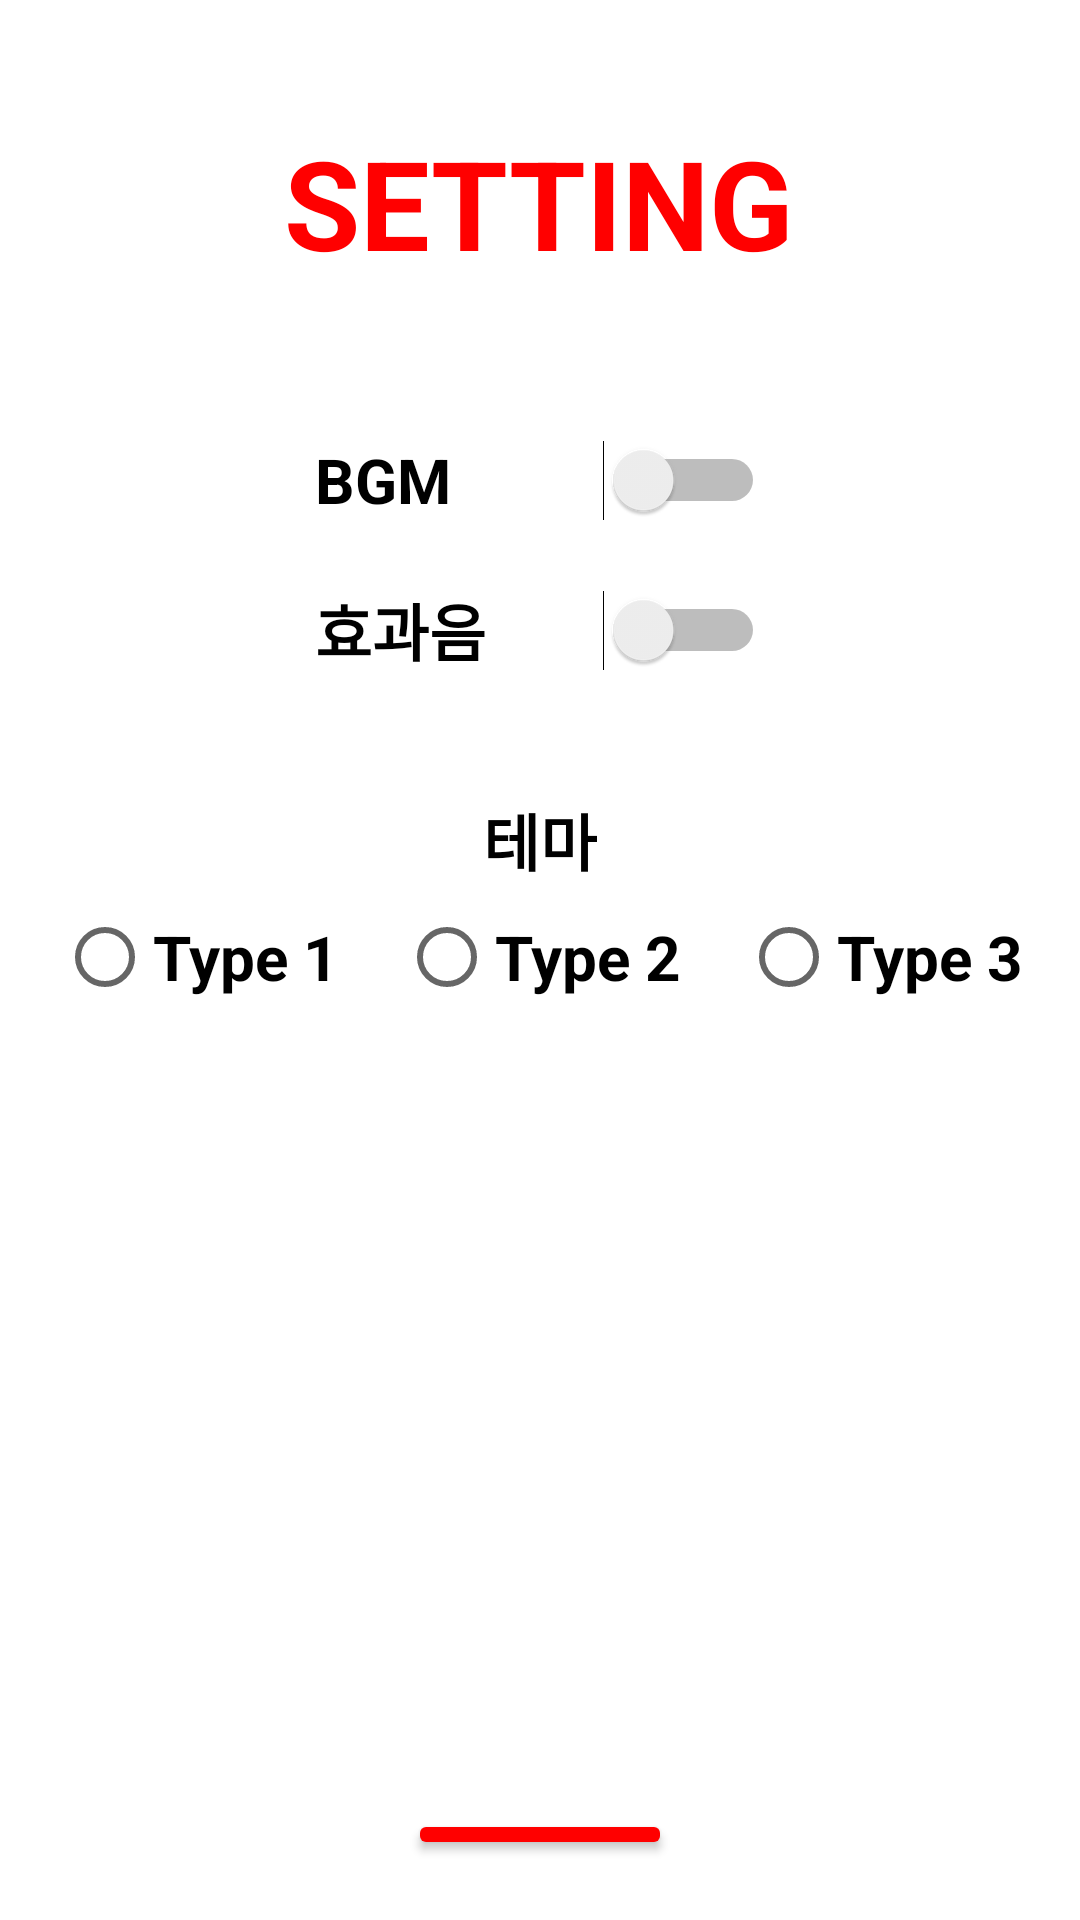

Here is an Android app screen rendered from its layout file. Give the layout XML and the strings, colors and styles it references.
<!-- AndroidManifest.xml: application theme Theme.RushHour -->
<!-- res/layout/setting.xml -->
<?xml version="1.0" encoding="utf-8"?>
<LinearLayout xmlns:android="http://schemas.android.com/apk/res/android"
    android:layout_width="match_parent"
    android:layout_height="match_parent"
    android:orientation="vertical"
    android:gravity="center">

    <TextView
        android:layout_width="wrap_content"
        android:layout_height="wrap_content"
        android:text="SETTING"
        android:textColor="#ff0000"
        android:textStyle="bold"
        android:textSize="20pt"
        android:layout_margin="40dp"/>

    <Switch
        android:id="@+id/bgm"
        android:layout_width="150dp"
        android:layout_height="50dp"
        android:text="BGM"
        android:textStyle="bold"
        android:textSize="10pt"
        android:onClick="onClick"
    />

    <Switch
        android:id="@+id/effect"
        android:layout_width="150dp"
        android:layout_height="50dp"
        android:text="효과음"
        android:textStyle="bold"
        android:textSize="10pt"
        android:onClick="onClick"
        />

    <TextView
        android:layout_width="wrap_content"
        android:layout_height="wrap_content"
        android:text="테마"
        android:textColor="@color/black"
        android:textStyle="bold"
        android:textSize="10pt"
        android:layout_marginTop="30dp"/>

    <RadioGroup
        android:id="@+id/group"
        android:layout_width="match_parent"
        android:layout_height="wrap_content"
        android:orientation="horizontal"
        android:gravity="center">

        <RadioButton
            android:id="@+id/type1"
            android:layout_width="wrap_content"
            android:layout_height="wrap_content"
            android:text="Type 1"
            android:textColor="@color/black"
            android:textStyle="bold"
            android:textSize="10pt"
            android:layout_marginHorizontal="10dp"
            android:onClick="onClick"/>
        <RadioButton
            android:id="@+id/type2"
            android:layout_width="wrap_content"
            android:layout_height="wrap_content"
            android:text="Type 2"
            android:textColor="@color/black"
            android:textStyle="bold"
            android:textSize="10pt"
            android:layout_marginHorizontal="10dp"
            android:onClick="onClick"/>
        <RadioButton
            android:id="@+id/type3"
            android:layout_width="wrap_content"
            android:layout_height="wrap_content"
            android:text="Type 3"
            android:textColor="@color/black"
            android:textStyle="bold"
            android:textSize="10pt"
            android:layout_marginHorizontal="10dp"
            android:onClick="onClick"/>
    </RadioGroup>

<ImageView
    android:id="@+id/img"
    android:layout_width="200dp"
    android:layout_height="200dp"
    android:layout_margin="20dp" />

    <Button
        android:layout_width="wrap_content"
        android:layout_height="wrap_content"
        android:backgroundTint="#ff0000"
        android:text="완료"
        android:textStyle="bold"
        android:textSize="10pt"
        android:layout_marginTop="20dp"
        android:layout_marginBottom="20dp"
        android:onClick="gotoMenu"/>

</LinearLayout>
<!-- resources referenced by this layout -->
<resources>
  <style name="Theme.RushHour" parent="Theme.MaterialComponents.DayNight.DarkActionBar">
          
          <item name="colorPrimary">@color/purple_500</item>
          <item name="colorPrimaryVariant">@color/purple_700</item>
          <item name="colorOnPrimary">@color/white</item>
          
          <item name="colorSecondary">@color/teal_200</item>
          <item name="colorSecondaryVariant">@color/teal_700</item>
          <item name="colorOnSecondary">@color/black</item>
          
          <item name="android:statusBarColor">?attr/colorPrimaryVariant</item>
          
      </style>
  <!-- not gathered from this repository: default colours our renderer supplied (Android Studio template values) -->
  <color name="purple_500">#FF6200EE</color>
  <color name="purple_700">#FF3700B3</color>
  <color name="teal_200">#FF03DAC5</color>
  <color name="teal_700">#FF018786</color>
  <color name="black">#FF000000</color>
  <color name="white">#FFFFFFFF</color>
</resources>
